Run: headless pygame with SDL's dummy video driver; simulated clock (each Clock.tick advances the game by its frame time, no real sleeping); random seed 0; keys injected as events and as key.get_pressed() state; no mouse input.
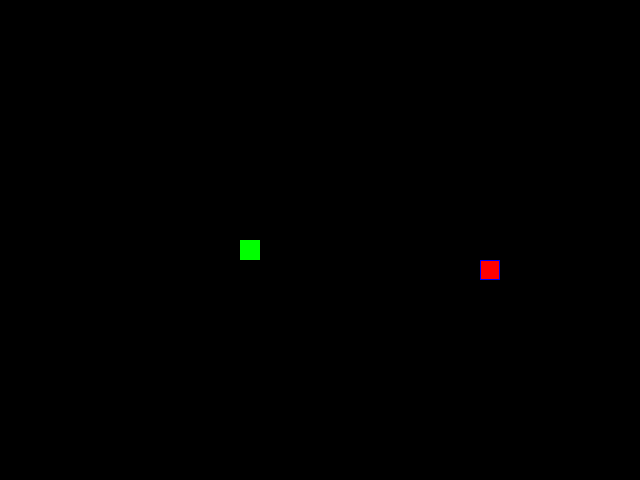
Frame 1 of 4 · flips 1–60 · no input
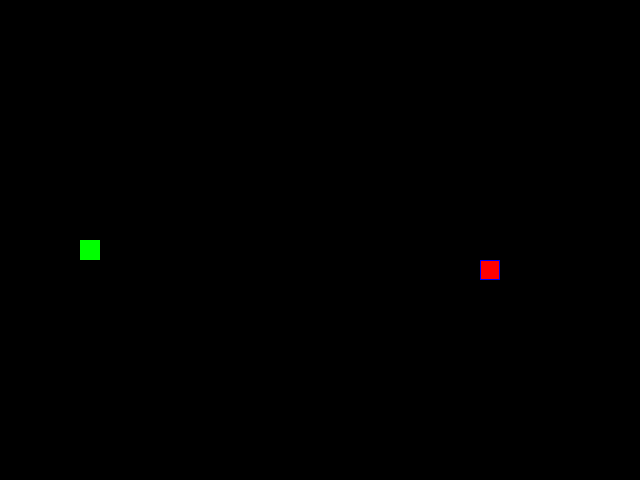
Frame 2 of 4 · flips 61–180 · tapped SPACE, RETURN · held RIGHT (→), D
Frame 3 of 4 · flips 181–300 · held DOWN (↓), S · screen unchanged from frame 2, image omitted
Frame 4 of 4 · flips 301–420 · held LEFT (←), A, UP (↑), W · screen same as frame 1, image omitted

The pygame program that drew these frames:

from random import choice, randint

import pygame

# Инициализация PyGame:
pygame.init()

# Константы для размеров поля и сетки:
SCREEN_WIDTH, SCREEN_HEIGHT = 640, 480
GRID_SIZE = 20
GRID_WIDTH = SCREEN_WIDTH // GRID_SIZE
GRID_HEIGHT = SCREEN_HEIGHT // GRID_SIZE

# Направления движения:
UP = (0, -1)
DOWN = (0, 1)
LEFT = (-1, 0)
RIGHT = (1, 0)

# Цвета фона - черный:
BOARD_BACKGROUND_COLOR = (0, 0, 0)

# Цвета игры - крысный, зеленый, синий:
RED = (255, 0, 0)
GREEN = (0, 255, 0)
BLUE = (0, 0, 255)

# Скорость движения змейки:
SPEED = 10  # 20

# Настройка игрового окна:
screen = pygame.display.set_mode((SCREEN_WIDTH, SCREEN_HEIGHT), 0, 32)

# Центр игрового поля
SCREEN_CENTER = [(SCREEN_WIDTH // 2, SCREEN_HEIGHT // 2)]

# Заголовок окна игрового поля:
pygame.display.set_caption("Змейка")

# Настройка времени:
clock = pygame.time.Clock()


# Тут опишите все классы игры.
class GameObject:
    """Базовый класс для наследования"""

    def __init__(self,
                 body_color_value=None,
                 position_value=SCREEN_CENTER,
                 foreground_color=BOARD_BACKGROUND_COLOR,
                 ) -> None:
        # Цвет объекта, поумолчанию не определён.
        self.body_color = body_color_value
        # Цвет бордера, поумолчанию FOREGOUND_COLOR.
        self.foreground_color = foreground_color
        # Позиция объекта, поумолчанию центральная точка экрана.
        self.position = position_value

    def draw(self):
        """Заготовка метода отрисовки объекта на игровом поле"""
        pass


class Apple(GameObject):
    """Наследуемый класс описывающий яблоко и действия с ним"""

    def __init__(self,
                 body_color_value=RED,
                 ) -> None:
        self.body_color = body_color_value
        self.position = Apple.randomize_position(self)

    def randomize_position(self):
        """Метод задачи координат случайного положения яблока на поле"""
        return (
            randint(0, GRID_WIDTH - 1) * GRID_SIZE,
            randint(0, GRID_HEIGHT - 1) * GRID_SIZE
        )

    def draw(self, surface):
        """Метод отрисовки яблока на игровом поле"""
        rect = pygame.Rect(
            (self.position[0], self.position[1]),
            (GRID_SIZE, GRID_SIZE)
        )
        pygame.draw.rect(surface, self.body_color, rect)
        pygame.draw.rect(surface, BLUE, rect, 1)


class Snake(GameObject):
    """Наследуемый класс описывающий змейку и действия с ней"""

    def __init__(self,
                 body_color_value=GREEN,
                 direction=RIGHT,
                 last=None,
                 length=1,
                 next_direction=None,
                 positions_value=SCREEN_CENTER,
                 foreground_color=None
                 ) -> None:
        super().__init__(foreground_color)
        self.body_color = body_color_value
        self.direction = direction
        self.last = last
        self.length = length
        self.next_direction = next_direction
        self.positions = positions_value

    def update_direction(self):
        """Метод обновления движения змейки"""
        if self.next_direction:
            self.direction = self.next_direction
            self.next_direction = None

    def get_head_position(self):
        """Метод возвращающий координаты головы змеи"""
        return self.positions[0]

    def move(self, apple_position):
        """Метод задачи координат змейки на игровом поле"""
        head_now = self.get_head_position()
        head_then = (
            (head_now[0] + self.direction[0] * GRID_SIZE) % SCREEN_WIDTH,
            (head_now[1] + self.direction[1] * GRID_SIZE) % SCREEN_HEIGHT,
        )

        # Проверка на столкновение
        if head_then in self.positions:
            self.reset()
        # Перемещаем голову на новое место
        self.positions.insert(0, head_then)

        # Проверяем не съела ли змея яблоко
        if head_then == apple_position:
            self.length += 1
            return True

        # Убираем след от хвоста
        if self.length < len(self.positions):
            self.last = list.pop(self.positions, -1)

    def draw(self, surface):
        """Метод отрисовки змейки на игровом поле"""
        for position in self.positions[:-1]:
            rect = pygame.Rect(
                (position[0], position[1]),
                (GRID_SIZE, GRID_SIZE)
            )
            pygame.draw.rect(surface, self.body_color, rect)
            pygame.draw.rect(surface, self.foreground_color, rect, 1)
        # Отрисовка головы змейки
        head = self.positions[0]
        head_rect = pygame.Rect((head[0], head[1]), (GRID_SIZE, GRID_SIZE))
        pygame.draw.rect(surface, self.body_color, head_rect)
        pygame.draw.rect(surface, self.body_color, head_rect, 1)
        # Затирание последнего сегмента
        if self.last:
            last_rect = pygame.Rect(
                (self.last[0], self.last[1]), (GRID_SIZE, GRID_SIZE)
            )
            pygame.draw.rect(surface, BOARD_BACKGROUND_COLOR, last_rect)

    def reset(self):
        """Метод сброса змейки при столкновении"""
        self.length = 1
        self.positions = [((SCREEN_WIDTH // 2), (SCREEN_HEIGHT // 2))]
        self.direction = choice([UP, DOWN, LEFT, RIGHT])
        screen.fill(BOARD_BACKGROUND_COLOR)


def handle_keys(game_object):
    """Функция обработки нажатия клавиш"""
    for event in pygame.event.get():
        if event.type == pygame.QUIT:
            pygame.quit()
        elif event.type == pygame.KEYDOWN:
            if event.key == pygame.K_UP and game_object.direction != DOWN:
                game_object.next_direction = UP
            elif event.key == pygame.K_DOWN and game_object.direction != UP:
                game_object.next_direction = DOWN
            elif event.key == pygame.K_LEFT and game_object.direction != RIGHT:
                game_object.next_direction = LEFT
            elif event.key == pygame.K_RIGHT and game_object.direction != LEFT:
                game_object.next_direction = RIGHT


def main():
    """Функция основного цикла игры"""
    snake = Snake()
    apple = Apple()

    while True:
        clock.tick(SPEED)

        # Тут опишите основную логику игры.
        handle_keys(snake)
        snake.update_direction()
        # Если змея съела яблоко, то "кидаем" новое
        if snake.move(apple.position):
            apple.position = apple.randomize_position()
        # Если попали в змею, то "отскачило" в новое положение
        while apple.position in snake.positions:
            apple.position = apple.randomize_position()
        snake.draw(screen)
        apple.draw(screen)
        pygame.display.update()


if __name__ == "__main__":
    main()
